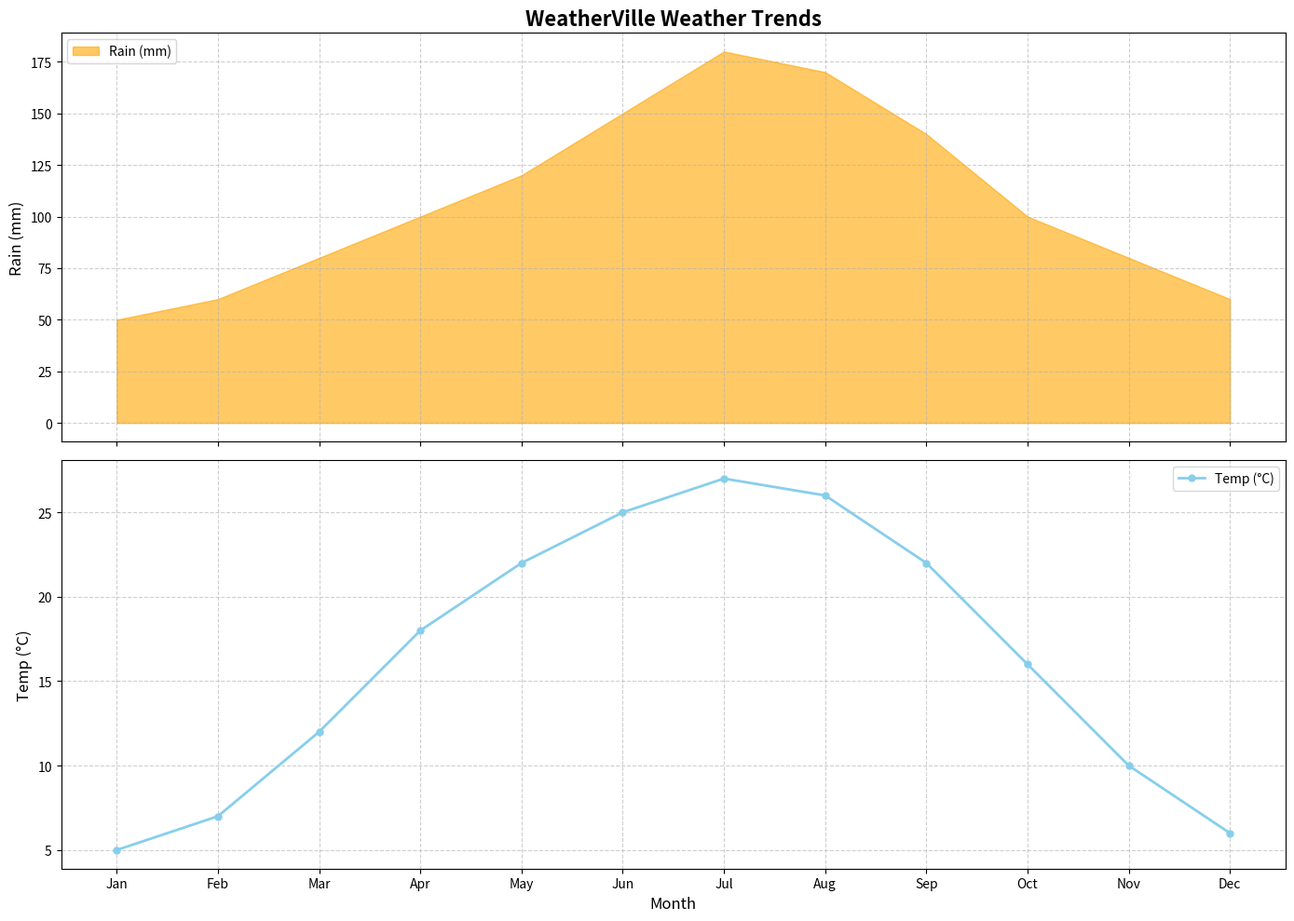

Source code (Python):
import matplotlib.pyplot as plt
import numpy as np

months = np.array(['Jan', 'Feb', 'Mar', 'Apr', 'May', 'Jun', 'Jul', 'Aug', 'Sep', 'Oct', 'Nov', 'Dec'])
rainfall = [50, 60, 80, 100, 120, 150, 180, 170, 140, 100, 80, 60]
temperature = [5, 7, 12, 18, 22, 25, 27, 26, 22, 16, 10, 6]

fig, (ax1, ax2) = plt.subplots(2, 1, figsize=(14, 10), sharex=True)

ax1.fill_between(months, rainfall, color='orange', alpha=0.6, label='Rain (mm)')
ax1.set_ylabel('Rain (mm)', fontsize=12)
ax1.set_title('WeatherVille Weather Trends', fontsize=16, fontweight='bold')
ax1.legend(loc='upper left')
ax1.grid(True, which='both', linestyle='--', alpha=0.6)

ax2.plot(months, temperature, color='skyblue', marker='o', linestyle='-', linewidth=2, markersize=5, label='Temp (°C)')
ax2.set_xlabel('Month', fontsize=12)
ax2.set_ylabel('Temp (°C)', fontsize=12)
ax2.legend(loc='upper right')
ax2.grid(True, which='both', linestyle='--', alpha=0.6)

plt.tight_layout()
plt.show()
